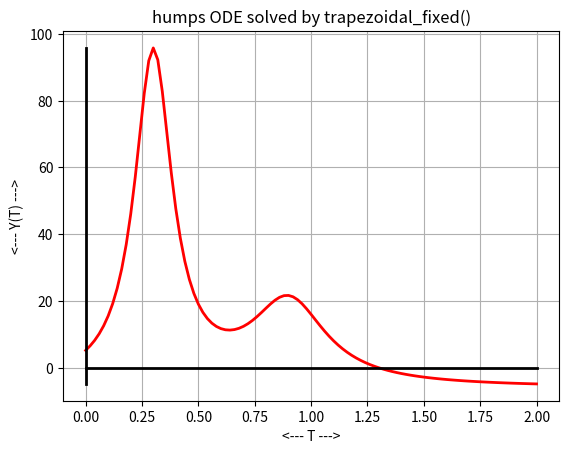
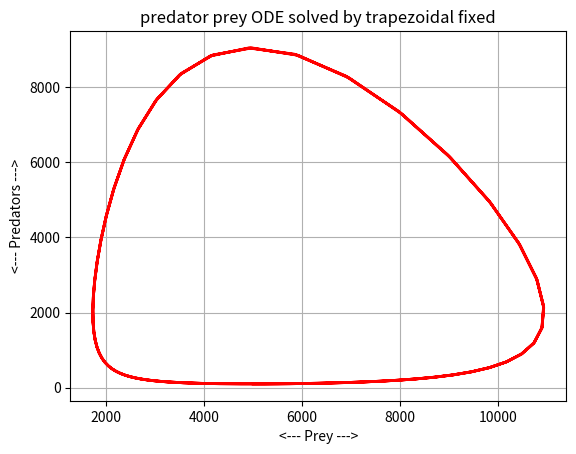

The script that saved these images, in order:
#! /usr/bin/env python3
#
def trapezoidal_fixed ( f, tspan, y0, n ):

#*****************************************************************************80
#
## trapezoidal_fixed() uses trapezoidal method + fixed point to solve an ODE.
#
#  Licensing:
#
#    This code is distributed under the GNU LGPL license.
#
#  Modified:
#
#    26 April 2021
#
#  Author:
#
#    John Burkardt
#
#  Input:
#
#    function f: evaluates the right hand side of the ODE.  
#
#    real tspan[2]: the starting and ending times.
#
#    real y0[m]: the initial conditions. 
#
#    integer n: the number of steps.
#
#  Output:
#
#    real t[n+1], y[n+1,m]: the solution estimates.
#
  import numpy as np

  if ( np.ndim ( y0 ) == 0 ):
    m = 1
  else:
    m = len ( y0 )

  t = np.zeros ( n + 1 )
  y = np.zeros ( [ n + 1, m ] )

  dt = ( tspan[1] - tspan[0] ) / float ( n )

  it_max = 10

  t[0] = 0.0;
  y[0,:] = y0

  for i in range ( 0, n ):

    to = t[i]
    yo = y[i,:]

    tn = t[i] + dt
    yn = y[i,:] + dt * f ( to, yo )

    for j in range ( 0, it_max ):
      yn = yo[:] + 0.5 * dt * ( f ( to, yo ) + f ( tn, yn ) )

    t[i+1]   = tn
    y[i+1,:] = yn[:]

  return t, y

def trapezoidal_fixed_test ( ):

#*****************************************************************************80
#
## trapezoidal_fixed_test() tests trapezoidal_fixed.
#
#  Licensing:
#
#    This code is distributed under the GNU LGPL license. 
#
#  Modified:
#
#    18 October 2020
#
#  Author:
#
#    John Burkardt
#
  import numpy as np
  import platform

  print ( '' )
  print ( 'trapezoidal_fixed_test:' )
  print ( '  Python version: %s' % ( platform.python_version ( ) ) )
  print ( '  Test trapezoidal_fixed().' )

  tspan = np.array ( [ 0.0, 2.0 ] )
  y0 = 5.1765
  n = 100
  humps_trapezoidal_fixed ( tspan, y0, n )

  tspan = np.array ( [ 0.0, 5.0 ] )
  y0 = np.array ( [ 5000, 100 ] )
  n = 200
  predator_prey_trapezoidal_fixed ( tspan, y0, n )
#
#  Terminate.
#
  print ( '' )
  print ( 'trapezoidal_fixed_test:' )
  print ( '  Normal end of execution.' )
  return

def humps_trapezoidal_fixed ( tspan, y0, n ):

#*****************************************************************************80
#
## humps_trapezoidal_fixed: humps ODE using trapezoidal_fixed.
#
#  Licensing:
#
#    This code is distributed under the GNU LGPL license.
#
#  Modified:
#
#    18 October 2020
#
#  Author:
#
#    John Burkardt
#
#  Input:
#
#    real tspan[2]: the time span
#
#    real y0[2]: the initial condition.
#
#    integer n: the number of steps to take.
#
  import matplotlib.pyplot as plt
  import numpy as np

  print ( '' )
  print ( 'humps_trapezoidal_fixed:' )
  print ( '  Solve the humps ODE system using trapezoidal_fixed().' )

  t, y = trapezoidal_fixed ( humps_deriv, tspan, y0, n )

  plt.plot ( t, y, 'r-', linewidth = 2 )

  a = tspan[0]
  b = tspan[1]
  if ( a <= 0.0 and 0.0 <= b ):
    plt.plot ( [a,b], [0,0], 'k-', linewidth = 2 )

  ymin = min ( y )
  ymax = max ( y )
  if ( ymin <= 0.0 and 0.0 <= ymax ):
    plt.plot ( [0, 0], [ymin,ymax], 'k-', linewidth = 2 )

  plt.grid ( True )
  plt.xlabel ( '<--- T --->' )
  plt.ylabel ( '<--- Y(T) --->' )
  plt.title ( 'humps ODE solved by trapezoidal_fixed()' )

  filename = 'humps_trapezoidal_fixed.png'
  plt.savefig ( filename )
  print ( '  Graphics saved as "%s"' % ( filename ) )
  plt.show ( block = False )
  plt.close ( )

  return

def predator_prey_trapezoidal_fixed ( tspan, y0, n ):

#*****************************************************************************80
#
## predator_prey_trapezoidal_fixed(): predator ODE using trapezoidal_fixed().
#
#  Licensing:
#
#    This code is distributed under the GNU LGPL license.
#
#  Modified:
#
#    18 October 2020
#
#  Author:
#
#    John Burkardt
#
#  Input:
#
#    real tspan[2]: the time span
#
#    real y0[2]: the initial condition.
#
#    integer n: the number of steps to take.
#
  import matplotlib.pyplot as plt
  import numpy as np

  print ( '' )
  print ( 'predator_prey_trapezoidal_fixed():' )
  print ( '  Solve the predator prey ODE system using trapezoidal_fixed().' )

  t, y = trapezoidal_fixed ( predator_prey_deriv, tspan, y0, n )

  plt.plot ( y[:,0], y[:,1], 'r-', linewidth = 2 )

  plt.grid ( True )
  plt.xlabel ( '<--- Prey --->' )
  plt.ylabel ( '<--- Predators --->' )
  plt.title ( 'predator prey ODE solved by trapezoidal fixed' )

  filename = 'predator_prey_trapezoidal_fixed.png'
  plt.savefig ( filename )
  print ( '  Graphics saved as "%s"' % ( filename ) )
  plt.show ( block = False )
  plt.close ( )

  return

def humps_deriv ( x, y ):

#*****************************************************************************80
#
## humps_deriv() evaluates the derivative of the humps function.
#
#  Discussion:
#
#    y = 1.0 ./ ( ( x - 0.3 )^2 + 0.01 ) 
#      + 1.0 ./ ( ( x - 0.9 )^2 + 0.04 ) 
#      - 6.0
#
#  Licensing:
#
#    This code is distributed under the GNU LGPL license.
#
#  Modified:
#
#    22 April 2020
#
#  Author:
#
#    John Burkardt
#
#  Input:
#
#    real x[:], y[:]: the arguments.
#
#  Output:
#
#    real yp[:]: the value of the derivative at x.
#
  yp = - 2.0 * ( x - 0.3 ) / ( ( x - 0.3 )**2 + 0.01 )**2 \
       - 2.0 * ( x - 0.9 ) / ( ( x - 0.9 )**2 + 0.04 )**2

  return yp

def predator_prey_deriv ( t, rf ):

#*****************************************************************************80
#
## predator_prey_deriv() evaluates the right hand side of the system.
#
#  Licensing:
#
#    This code is distributed under the GNU LGPL license.
#
#  Modified:
#
#    22 April 2020
#
#  Author:
#
#    John Burkardt
#
#  Reference:
#
#    George Lindfield, John Penny,
#    Numerical Methods Using MATLAB,
#    Second Edition,
#    Prentice Hall, 1999,
#    ISBN: 0-13-012641-1,
#    LC: QA297.P45.
#
#  Input:
#
#    real T, the current time.
#
#    real RF[2], the current solution variables, rabbits and foxes.
#
#  Output:
#
#    real DRFDT[2], the right hand side of the 2 ODE's.
#
  import numpy as np

  r = rf[0]
  f = rf[1]

  drdt =    2.0 * r - 0.001 * r * f
  dfdt = - 10.0 * f + 0.002 * r * f

  drfdt = np.array ( [ drdt, dfdt ] )

  return drfdt

def timestamp ( ):

#*****************************************************************************80
#
## timestamp() prints the date as a timestamp.
#
#  Licensing:
#
#    This code is distributed under the GNU LGPL license. 
#
#  Modified:
#
#    21 August 2019
#
#  Author:
#
#    John Burkardt
#
  import time

  t = time.time ( )
  print ( time.ctime ( t ) )

  return

if ( __name__ == '__main__' ):
  timestamp ( )
  trapezoidal_fixed_test ( )
  timestamp ( )
